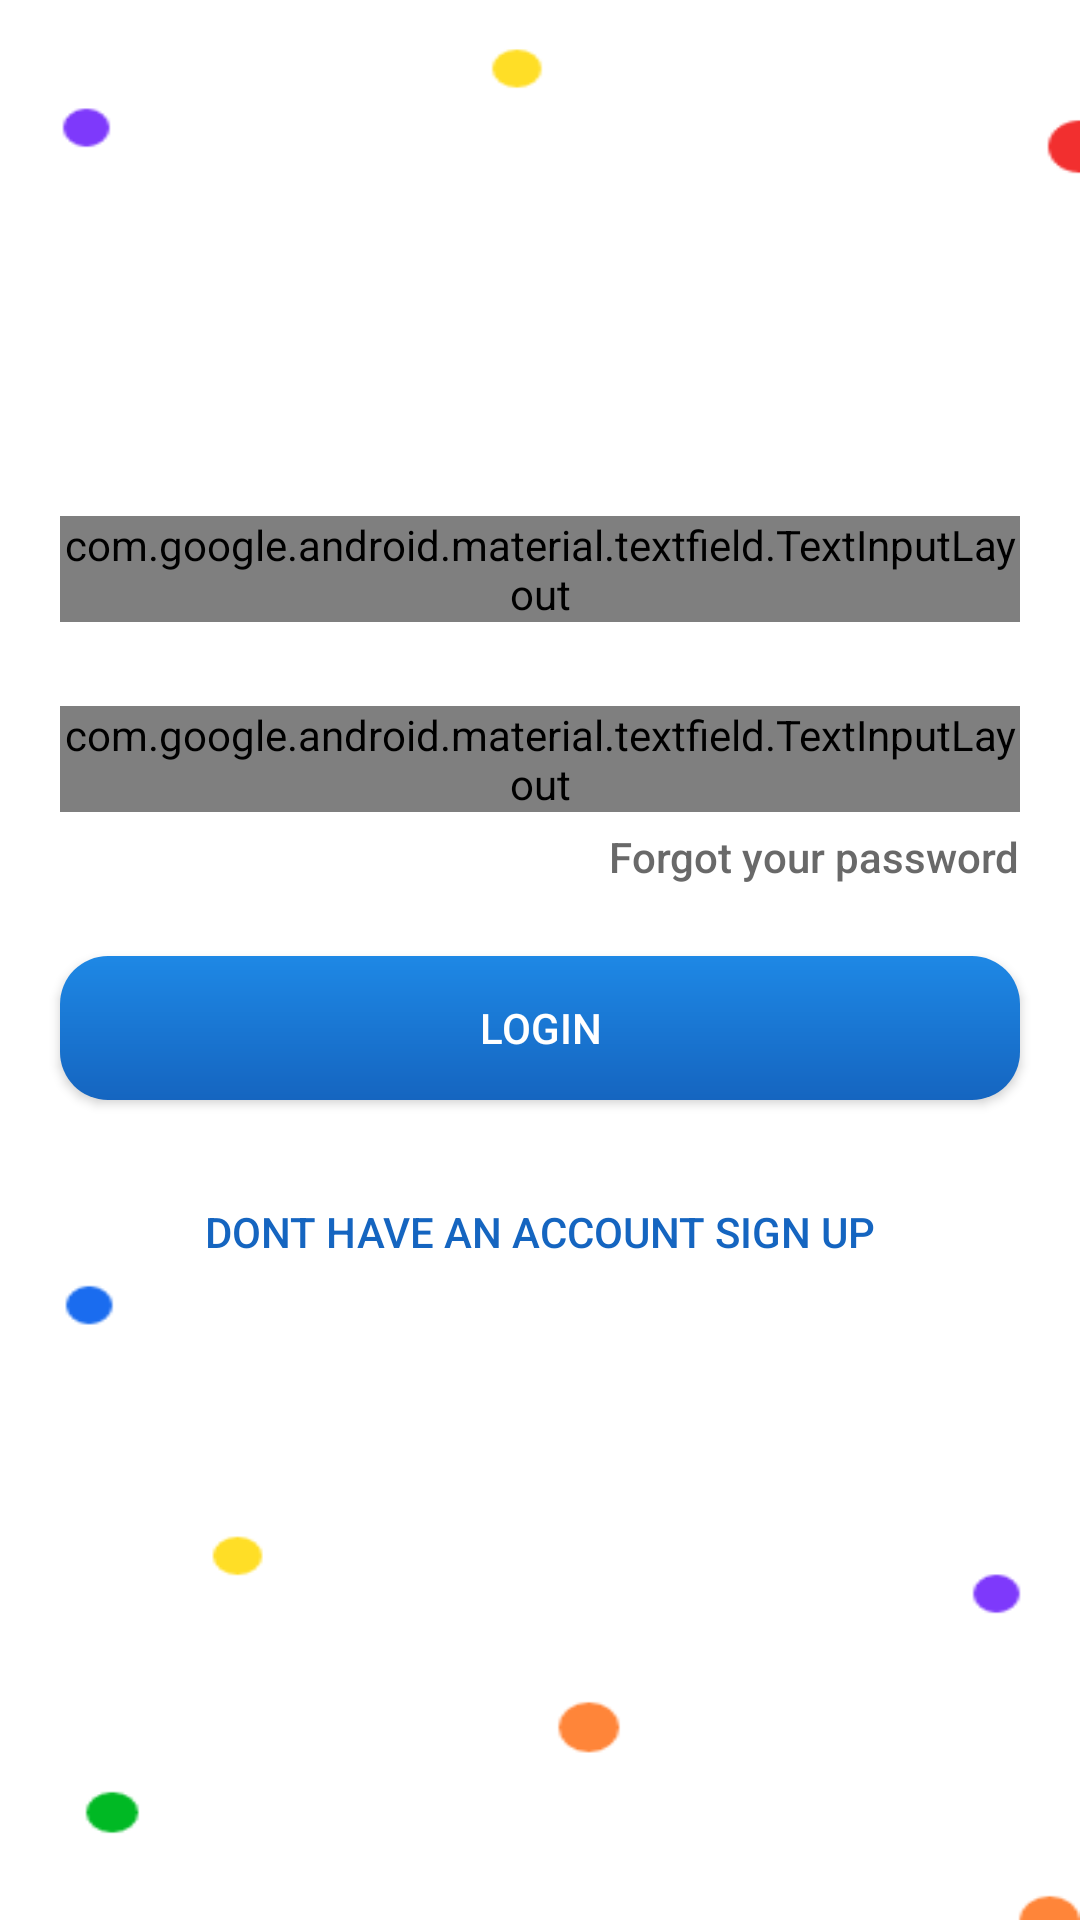

Produce the Android XML layout that renders to this screen, including the resource entries it uses.
<!-- AndroidManifest.xml: activity theme Theme.AppCompat.Light.NoActionBar -->
<!-- res/layout/activity_login.xml -->
<?xml version="1.0" encoding="utf-8"?>
<layout xmlns:android="http://schemas.android.com/apk/res/android"
    xmlns:app="http://schemas.android.com/apk/res-auto"
    xmlns:tools="http://schemas.android.com/tools"
    android:theme="@style/Theme.MaterialComponents.DayNight.DarkActionBar">

    <androidx.constraintlayout.widget.ConstraintLayout
        android:id="@+id/login_root_layout"
        android:layout_width="match_parent"
        android:layout_height="match_parent"
        android:background="@drawable/auth_bg"
        android:paddingLeft="@dimen/activity_horizontal_margin"
        android:paddingTop="@dimen/activity_vertical_margin"
        android:paddingRight="@dimen/activity_horizontal_margin"
        android:paddingBottom="@dimen/activity_vertical_margin"
        tools:context=".ui.auth.LoginActivity">

        
        
        
        
        
        
        
        
        
        
        
        

        <com.google.android.material.textfield.TextInputLayout
            android:id="@+id/textInputLayout"
            style="@style/Widget.MaterialComponents.TextInputLayout.OutlinedBox"
            android:layout_width="0dp"
            android:layout_height="wrap_content"
            android:layout_marginStart="20dp"
            android:layout_marginTop="172dp"
            android:layout_marginEnd="20dp"
            android:hint="@string/id"
            app:boxStrokeWidth="4px"
            app:boxStrokeWidthFocused="2px"
            app:hintTextColor="@color/black"
            app:layout_constraintEnd_toEndOf="parent"
            app:layout_constraintHorizontal_bias="0.312"
            app:layout_constraintStart_toStartOf="parent"
            app:layout_constraintTop_toTopOf="parent">

            <com.google.android.material.textfield.TextInputEditText
                android:id="@+id/login_id"
                android:layout_width="match_parent"
                android:layout_height="wrap_content"
                android:inputType="textEmailAddress"
                android:paddingTop="12dp"
                android:paddingBottom="12dp"
                android:textColor="@color/black" />
        </com.google.android.material.textfield.TextInputLayout>

        <com.google.android.material.textfield.TextInputLayout
            android:id="@+id/textInputLayout2"
            style="@style/Widget.MaterialComponents.TextInputLayout.OutlinedBox"
            android:layout_width="match_parent"
            android:layout_height="wrap_content"
            android:layout_marginStart="20dp"
            android:layout_marginTop="28dp"
            android:layout_marginEnd="20dp"
            android:hint="Password"
            app:boxStrokeWidth="4px"
            app:boxStrokeWidthFocused="2px"
            app:hintTextColor="@color/black"
            app:layout_constraintEnd_toEndOf="parent"
            app:layout_constraintStart_toStartOf="parent"
            app:layout_constraintTop_toBottomOf="@+id/textInputLayout">

            <com.google.android.material.textfield.TextInputEditText
                android:id="@+id/login_password"
                android:layout_width="match_parent"
                android:layout_height="wrap_content"
                android:inputType="textPassword"
                android:paddingTop="12dp"
                android:paddingBottom="12dp"
                android:textColor="@color/black" />
        </com.google.android.material.textfield.TextInputLayout>


        <Button
            android:id="@+id/btn_forgot_password"
            style="?android:attr/borderlessButtonStyle"
            android:layout_width="wrap_content"
            android:layout_height="30dp"
            android:background="@android:color/transparent"
            android:onClick="forgotPassword"
            android:paddingStart="16dp"
            android:paddingLeft="16dp"
            android:text="@string/forgot_your_password"
            android:textAllCaps="false"
            android:textColor="#CD444444"
            android:textSize="14sp"
            app:layout_constraintEnd_toEndOf="@+id/textInputLayout2"
            app:layout_constraintTop_toBottomOf="@+id/textInputLayout2" />


        <TextView
            android:id="@+id/login_error"
            android:layout_width="match_parent"
            android:layout_height="wrap_content"
            android:layout_marginTop="16dp"
            android:gravity="center_horizontal"
            android:textAlignment="center"
            android:textColor="@color/red"
            android:textSize="18sp"
            app:layout_constraintTop_toBottomOf="@+id/btn_forgot_password"
            tools:layout_editor_absoluteX="53dp" />

        <Button
            android:id="@+id/btn_login"
            android:layout_width="match_parent"
            android:layout_height="wrap_content"
            android:layout_marginStart="20dp"
            android:layout_marginTop="48dp"
            android:layout_marginEnd="20dp"
            android:background="@drawable/btn_login_gradient"
            android:onClick="loginUser"
            android:text="@string/login"
            android:textColor="@color/white"
            app:layout_constraintEnd_toEndOf="parent"
            app:layout_constraintStart_toStartOf="parent"
            app:layout_constraintTop_toBottomOf="@+id/textInputLayout2" />

        <Button
            android:id="@+id/btn_sign_up"
            android:layout_width="match_parent"
            android:layout_height="wrap_content"
            android:layout_marginStart="20dp"
            android:layout_marginTop="20dp"
            android:layout_marginEnd="20dp"
            android:background="@android:color/transparent"
            android:onClick="signUp"
            android:text="@string/sign_up"
            android:textColor="@color/colorPrimary"
            app:layout_constraintEnd_toEndOf="parent"
            app:layout_constraintStart_toStartOf="parent"
            app:layout_constraintTop_toBottomOf="@+id/btn_login" />

        <ProgressBar
            android:id="@+id/login_progress"
            android:layout_width="wrap_content"
            android:layout_height="wrap_content"
            android:elevation="8dp"
            android:visibility="gone"
            android:theme="@style/progressBarBlue"
            app:layout_constraintBottom_toBottomOf="parent"
            app:layout_constraintEnd_toEndOf="parent"
            app:layout_constraintStart_toStartOf="parent"
            app:layout_constraintTop_toTopOf="@+id/login_error" />

    </androidx.constraintlayout.widget.ConstraintLayout>
</layout>
<!-- resources referenced by this layout -->
<resources>
  <color name="black">#000000</color>
  <color name="colorPrimary">#1565c0</color>
  <color name="red">#D32F2F</color>
  <color name="white">#FFFFFF</color>
  <!-- drawable auth_bg: png bitmap (drawable, 11231 bytes) -->
  <!-- drawable btn_login_gradient (drawable-v24) -->
  <?xml version="1.0" encoding="utf-8"?>
  <shape xmlns:android="http://schemas.android.com/apk/res/android">
  
      <gradient android:startColor="@color/gradient_start_color"
          android:endColor="@color/gradient_end_color"
          android:angle="270"
          />
      <corners android:radius="16dp"/>
  </shape>
  <string name="forgot_your_password">Forgot your password</string>
  <string name="id">Email Id</string>
  <string name="log_in">Log In</string>
  <string name="login">Login</string>
  <string name="sign_up">Dont Have an Account Sign Up</string>
  <style name="progressBarBlue" parent="@style/Theme.AppCompat">
          <item name="colorAccent">@color/colorAccent</item>
      </style>
  <color name="gradient_start_color">#1e88e5</color>
  <color name="gradient_end_color">#1565c0</color>
  <color name="colorAccent">#18a3fe</color>
</resources>
